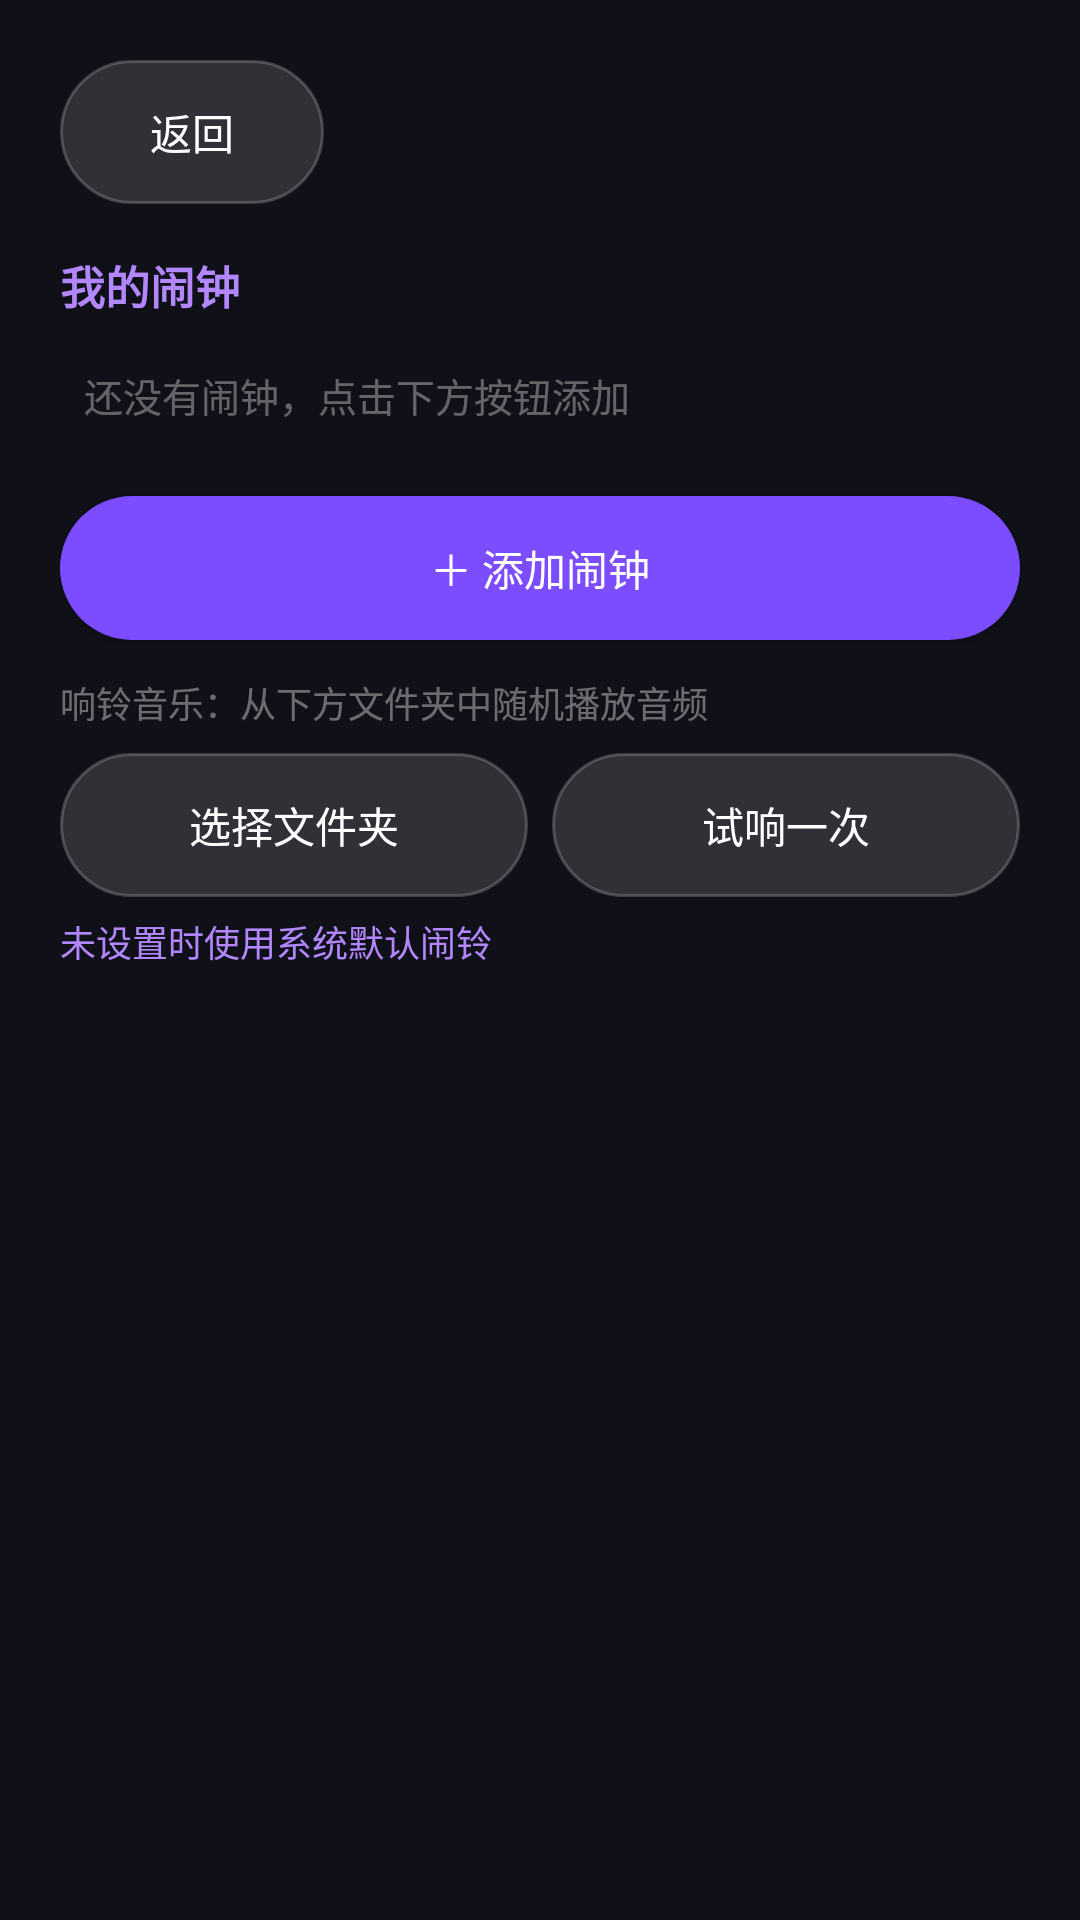

Reconstruct the res/layout file that produces this screen, plus the resources it refers to.
<!-- AndroidManifest.xml: application theme AppTheme -->
<!-- res/layout/activity_settings_alarm.xml -->
<?xml version="1.0" encoding="utf-8"?>
<ScrollView xmlns:android="http://schemas.android.com/apk/res/android"
    android:layout_width="match_parent"
    android:layout_height="match_parent"
    android:fillViewport="true">

    <LinearLayout
        android:layout_width="match_parent"
        android:layout_height="wrap_content"
        android:orientation="vertical"
        android:padding="20dp">

        <Button
            android:id="@+id/backButton"
            style="@style/SecondaryButton"
            android:layout_width="wrap_content"
            android:layout_height="wrap_content"
            android:text="@string/back" />

        <TextView
            style="@style/SectionTitle"
            android:layout_marginTop="16dp"
            android:text="@string/alarm_list_title" />

        <LinearLayout
            android:id="@+id/alarmListContainer"
            android:layout_width="match_parent"
            android:layout_height="wrap_content"
            android:layout_marginTop="8dp"
            android:orientation="vertical">

            <TextView
                android:id="@+id/alarmEmptyHint"
                android:layout_width="match_parent"
                android:layout_height="wrap_content"
                android:alpha="0.5"
                android:padding="8dp"
                android:text="@string/alarm_empty"
                android:textSize="13sp" />
        </LinearLayout>

        <Button
            android:id="@+id/addAlarmButton"
            style="@style/AccentButton"
            android:layout_width="match_parent"
            android:layout_height="wrap_content"
            android:layout_marginTop="16dp"
            android:text="@string/alarm_add" />

        <TextView
            android:layout_width="match_parent"
            android:layout_height="wrap_content"
            android:layout_marginTop="12dp"
            android:alpha="0.55"
            android:text="@string/alarm_music_hint"
            android:textSize="12sp" />

        <LinearLayout
            android:layout_width="match_parent"
            android:layout_height="wrap_content"
            android:layout_marginTop="8dp"
            android:orientation="horizontal">

            <Button
                android:id="@+id/chooseFolderButton"
                style="@style/SecondaryButton"
                android:layout_width="0dp"
                android:layout_height="wrap_content"
                android:layout_weight="1"
                android:text="@string/alarm_choose_folder" />

            <Button
                android:id="@+id/testAlarmButton"
                style="@style/SecondaryButton"
                android:layout_width="0dp"
                android:layout_height="wrap_content"
                android:layout_marginLeft="8dp"
                android:layout_weight="1"
                android:text="@string/alarm_test" />
        </LinearLayout>

        <TextView
            android:id="@+id/folderPathText"
            android:layout_width="match_parent"
            android:layout_height="wrap_content"
            android:layout_marginTop="6dp"
            android:text="@string/alarm_folder_hint"
            android:textColor="#FFB388FF"
            android:textSize="12sp" />
    </LinearLayout>
</ScrollView>
<!-- resources referenced by this layout -->
<resources>
  <string name="alarm_add">＋ 添加闹钟</string>
  <string name="alarm_choose_folder">选择文件夹</string>
  <string name="alarm_empty">还没有闹钟，点击下方按钮添加</string>
  <string name="alarm_folder_hint">未设置时使用系统默认闹铃</string>
  <string name="alarm_list_title">我的闹钟</string>
  <string name="alarm_music_hint">响铃音乐：从下方文件夹中随机播放音频</string>
  <string name="alarm_test">试响一次</string>
  <string name="back">返回</string>
  <style name="AccentButton" parent="android:Widget.Material.Button">
          <item name="android:layout_width">wrap_content</item>
          <item name="android:layout_height">wrap_content</item>
          <item name="android:background">@drawable/btn_primary</item>
          <item name="android:textColor">#FFFFFFFF</item>
          <item name="android:textSize">14sp</item>
          <item name="android:paddingLeft">20dp</item>
          <item name="android:paddingRight">20dp</item>
      </style>
  <style name="SecondaryButton" parent="android:Widget.Material.Button">
          <item name="android:layout_width">wrap_content</item>
          <item name="android:layout_height">wrap_content</item>
          <item name="android:background">@drawable/btn_secondary</item>
          <item name="android:textColor">#FFFFFFFF</item>
          <item name="android:textSize">14sp</item>
          <item name="android:paddingLeft">20dp</item>
          <item name="android:paddingRight">20dp</item>
      </style>
  <style name="SectionTitle">
          <item name="android:layout_width">wrap_content</item>
          <item name="android:layout_height">wrap_content</item>
          <item name="android:textColor">#FFB388FF</item>
          <item name="android:textSize">15sp</item>
          <item name="android:textStyle">bold</item>
      </style>
  <style name="AppTheme" parent="@android:style/Theme.Material.NoActionBar">
          <item name="android:windowBackground">#FF101018</item>
          <item name="android:colorAccent">#FF7C4DFF</item>
          <item name="android:textColorPrimary">@android:color/white</item>
          <item name="android:windowLightStatusBar">false</item>
      </style>
  <!-- drawable btn_primary (drawable) -->
  <ripple xmlns:android="http://schemas.android.com/apk/res/android"
      android:color="#33FFFFFF">
      <item>
          <shape android:shape="rectangle">
              <solid android:color="#FF7C4DFF" />
              <corners android:radius="24dp" />
          </shape>
      </item>
  </ripple>
  <!-- drawable btn_secondary (drawable) -->
  <ripple xmlns:android="http://schemas.android.com/apk/res/android"
      android:color="#33FFFFFF">
      <item>
          <shape android:shape="rectangle">
              <solid android:color="#22FFFFFF" />
              <corners android:radius="24dp" />
              <stroke
                  android:width="1dp"
                  android:color="#33FFFFFF" />
          </shape>
      </item>
  </ripple>
</resources>
